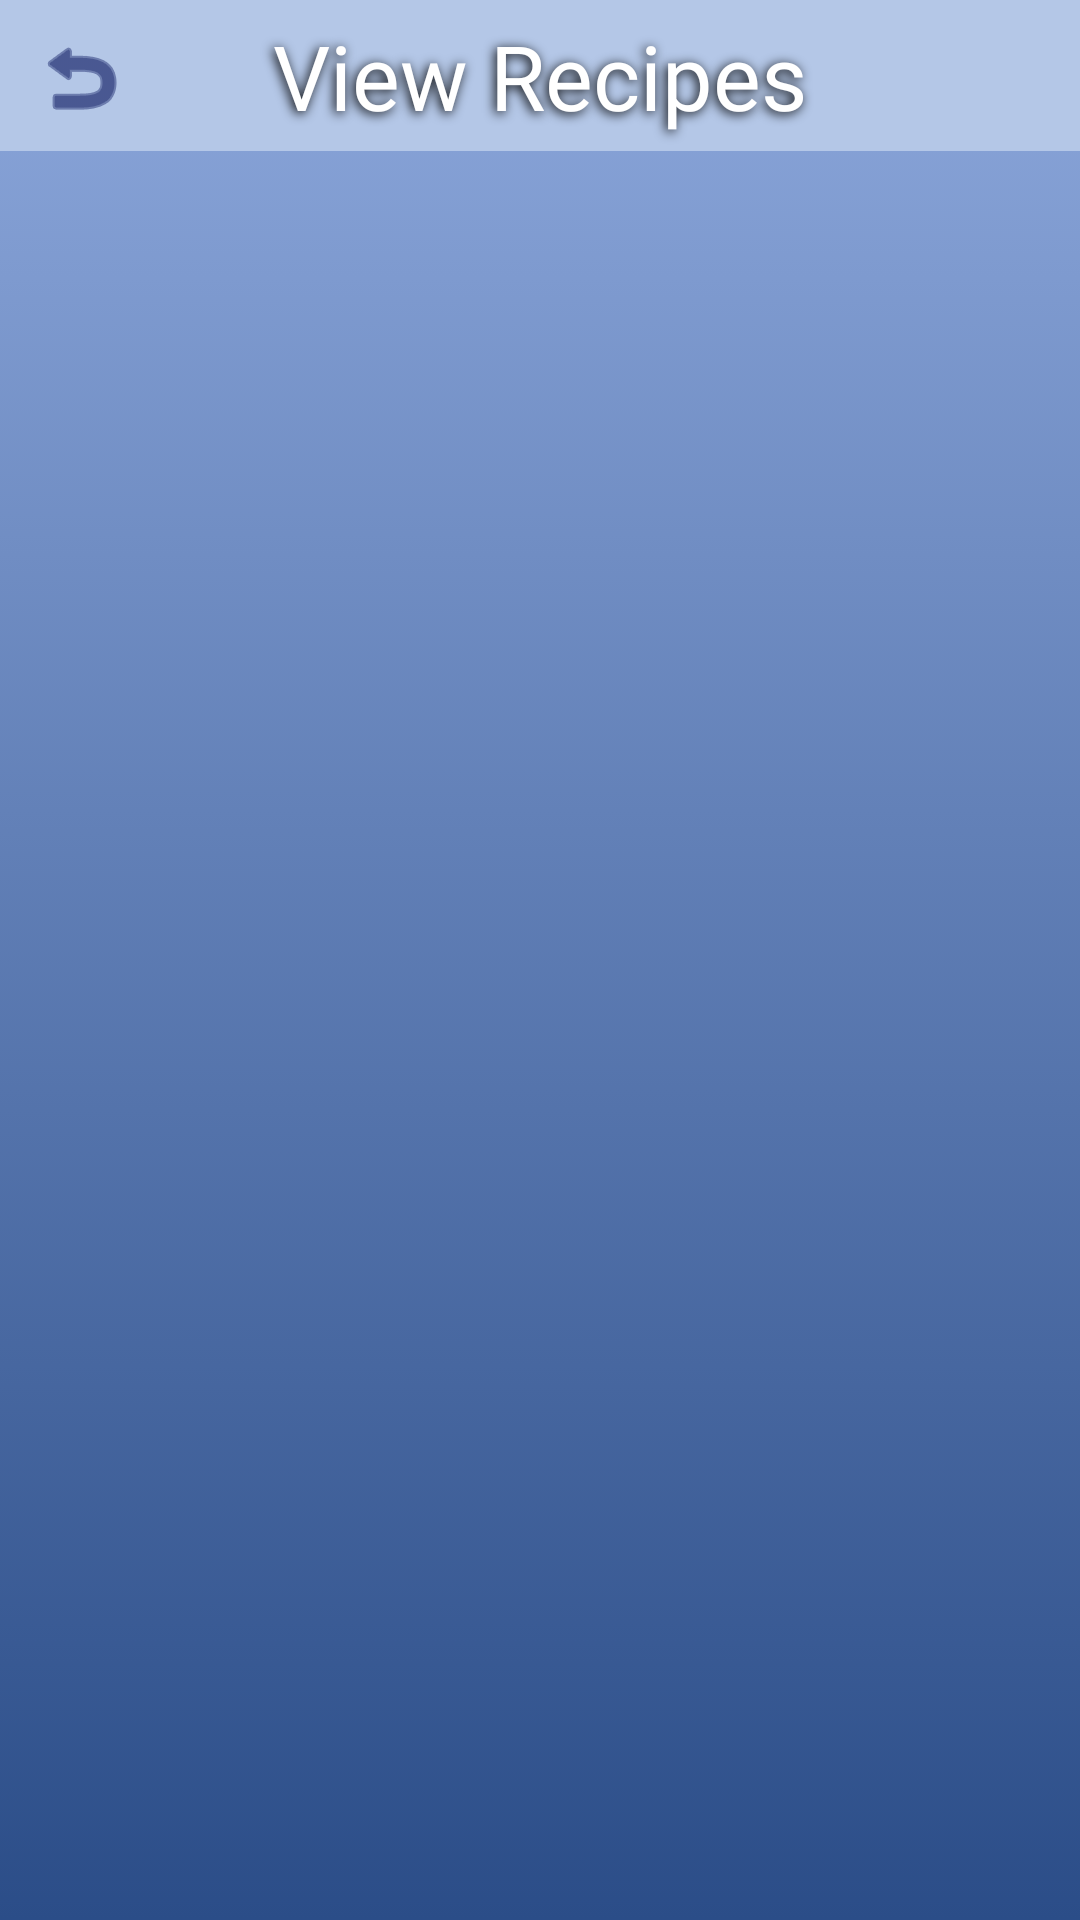

Produce the Android XML layout that renders to this screen, including the resource entries it uses.
<!-- AndroidManifest.xml: application theme Theme.LTBakingTutorials -->
<!-- res/layout/activity_view_recipes.xml -->
<?xml version="1.0" encoding="utf-8"?>
<ScrollView xmlns:android="http://schemas.android.com/apk/res/android"
    xmlns:app="http://schemas.android.com/apk/res-auto"
    xmlns:tools="http://schemas.android.com/tools"
    android:layout_width="match_parent"
    android:layout_height="match_parent"
    android:background="@drawable/gradient_background"
    android:fillViewport="true"
    android:scrollbarSize="10dp"
    tools:layout_editor_absoluteX="1dp"
    tools:layout_editor_absoluteY="1dp">

    <androidx.constraintlayout.widget.ConstraintLayout
        android:layout_width="match_parent"
        android:layout_height="match_parent"
        tools:context=".ViewRecipes">

        <TextView
            android:id="@+id/textView"
            android:layout_width="match_parent"
            android:layout_height="wrap_content"
            android:background="#B4C7E7"
            android:fontFamily="@font/aharoni"
            android:gravity="center"
            android:padding="5dp"
            android:shadowColor="@color/black"
            android:shadowDx="-2"
            android:shadowDy="2"
            android:shadowRadius="9"
            android:text="View Recipes"
            android:textAlignment="center"
            android:textColor="@color/white"
            android:textColorHighlight="@color/black"
            android:textSize="30dp"
            app:layout_constraintEnd_toEndOf="parent"
            app:layout_constraintHorizontal_bias="0.0"
            app:layout_constraintStart_toStartOf="parent"
            app:layout_constraintTop_toTopOf="parent" />

        <ImageButton
            android:id="@+id/backBtn"
            android:layout_width="52dp"
            android:layout_height="48dp"
            android:layout_marginStart="1dp"
            android:layout_marginTop="2dp"
            android:background="#00000000"
            android:backgroundTint="#00FFFFFF"
            app:layout_constraintBottom_toBottomOf="parent"
            app:layout_constraintStart_toStartOf="parent"
            app:layout_constraintTop_toTopOf="parent"
            app:layout_constraintVertical_bias="0.0"
            app:srcCompat="@android:drawable/ic_menu_revert"
            app:tint="#020E59"
            tools:ignore="UseAppTint" />

        <androidx.recyclerview.widget.RecyclerView
            android:id="@+id/recyclerView"
            android:layout_width="match_parent"
            android:layout_height="match_parent"
            app:layout_constraintTop_toBottomOf="@+id/textView"
            tools:layout_editor_absoluteX="70dp" />
    </androidx.constraintlayout.widget.ConstraintLayout>
</ScrollView>
<!-- resources referenced by this layout -->
<resources>
  <!-- drawable gradient_background (drawable-v24) -->
  <?xml version="1.0" encoding="utf-8"?>
  <selector xmlns:android="http://schemas.android.com/apk/res/android">
      <item>
          <shape>
              <gradient
                  android:angle="90"
                  android:startColor="#2B4D88"
                  android:endColor="#8CA7DB"
                  android:type="linear"
                  />
          </shape>
      </item>
  </selector>
  <style name="Theme.LTBakingTutorials" parent="Theme.MaterialComponents.DayNight.DarkActionBar">
          
          <item name="colorPrimary">@color/purple_500</item>
          <item name="colorPrimaryVariant">@color/purple_700</item>
          <item name="colorOnPrimary">@color/white</item>
          
          <item name="colorSecondary">@color/teal_200</item>
          <item name="colorSecondaryVariant">@color/teal_700</item>
          <item name="colorOnSecondary">@color/black</item>
          
          <item name="android:statusBarColor" tools:targetApi="l">?attr/colorPrimaryVariant</item>
          
      </style>
  <!-- not gathered from this repository: default colours our renderer supplied (Android Studio template values) -->
  <color name="purple_500">#FF6200EE</color>
  <color name="purple_700">#FF3700B3</color>
  <color name="teal_200">#FF03DAC5</color>
  <color name="teal_700">#FF018786</color>
  <color name="black">#FF000000</color>
  <color name="white">#FFFFFFFF</color>
</resources>
